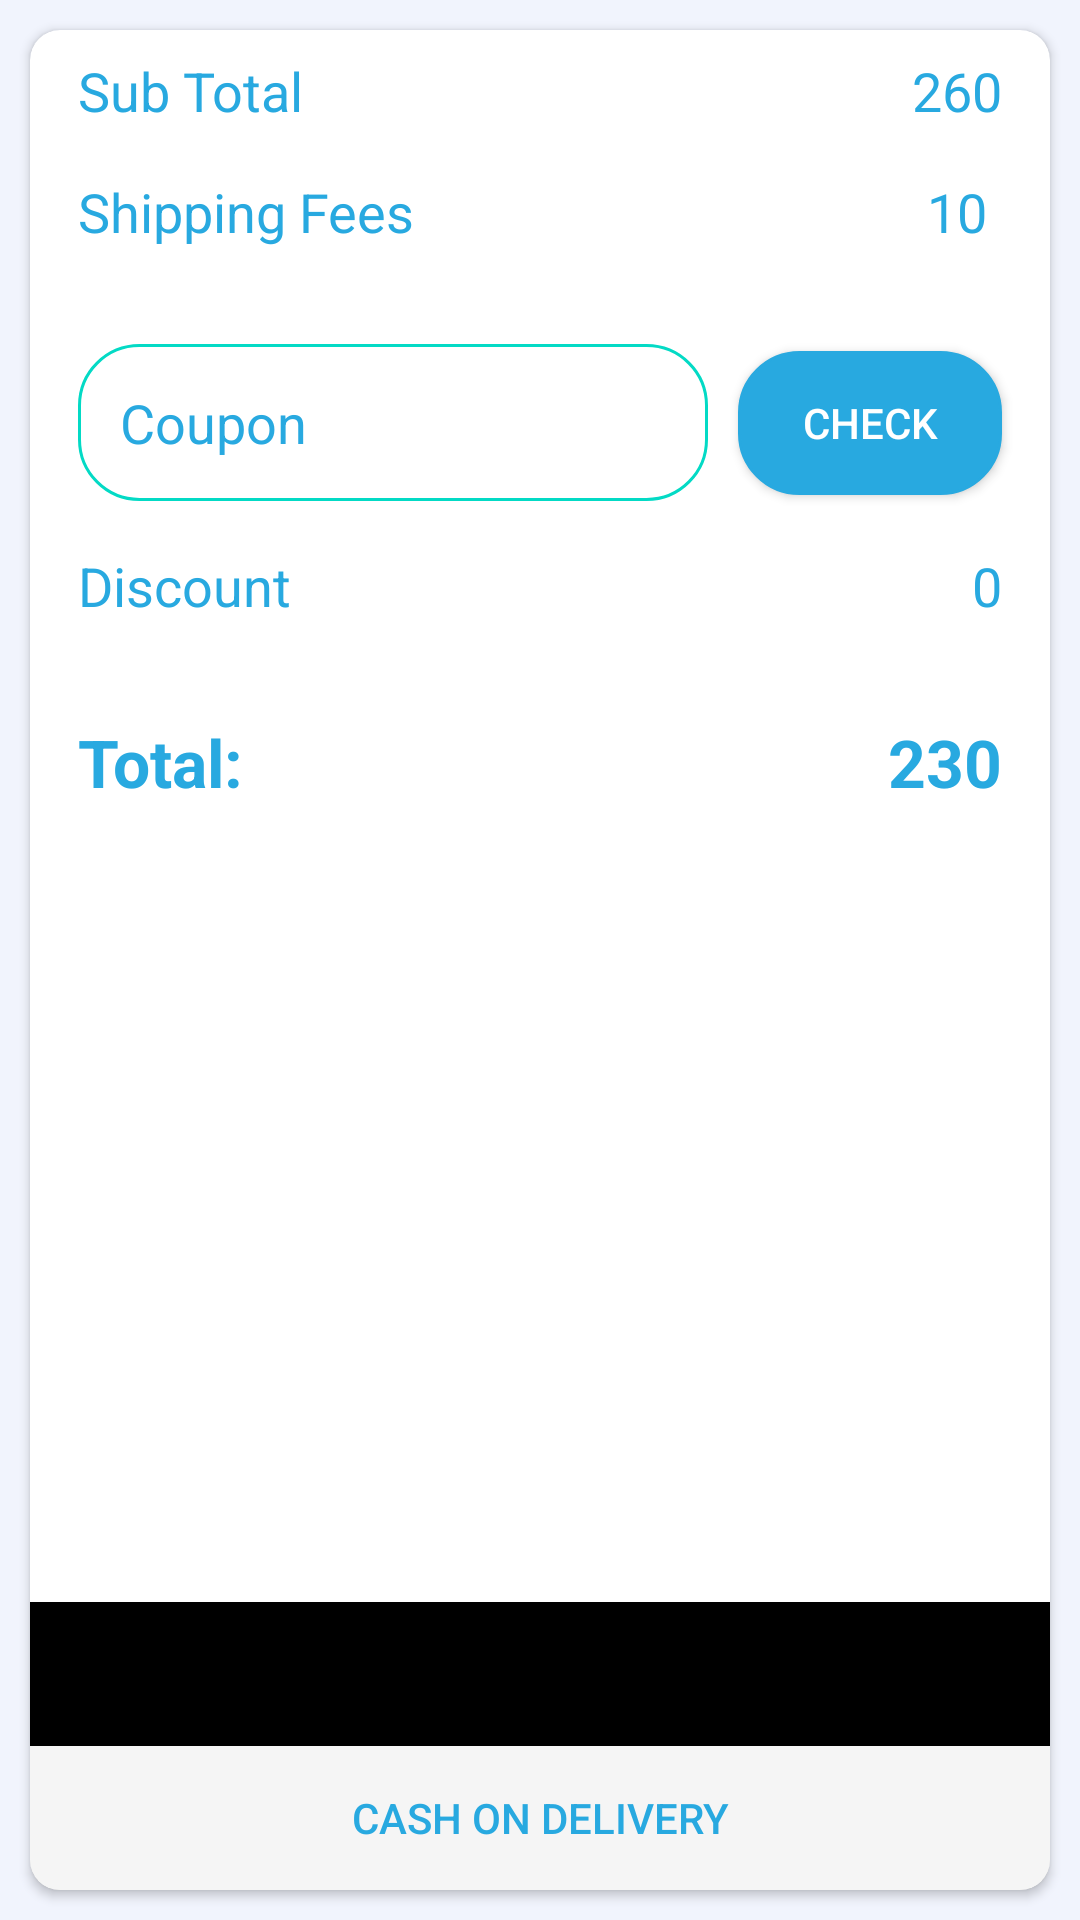

Android layout source for this screen:
<!-- AndroidManifest.xml: application theme Theme.GoCart -->
<!-- res/layout/confirm_payment_fragment.xml -->
<?xml version="1.0" encoding="utf-8"?>
<androidx.constraintlayout.widget.ConstraintLayout xmlns:android="http://schemas.android.com/apk/res/android"
    xmlns:app="http://schemas.android.com/apk/res-auto"
    xmlns:tools="http://schemas.android.com/tools"
    android:layout_width="match_parent"
    android:layout_height="match_parent"
    android:background="@color/first"
    tools:context=".ui.checkout.ConfirmPaymentFragment">


    <androidx.cardview.widget.CardView
        android:layout_width="match_parent"
        android:layout_height="match_parent"
        app:layout_constraintBottom_toBottomOf="parent"
        app:layout_constraintEnd_toEndOf="parent"
        app:layout_constraintStart_toStartOf="parent"
        app:layout_constraintTop_toTopOf="parent"
        android:layout_margin="10dp"
        app:cardCornerRadius="10dp">

        <androidx.constraintlayout.widget.ConstraintLayout
            android:layout_width="match_parent"
            android:layout_height="match_parent">


            <TextView
                android:id="@+id/textView7"
                android:layout_width="wrap_content"
                android:layout_height="wrap_content"
                android:layout_marginStart="16dp"
                android:layout_marginTop="8dp"
                android:text="@string/sub_total"
                android:textColor="@color/fourth"
                android:textSize="18sp"
                app:layout_constraintStart_toStartOf="parent"
                app:layout_constraintTop_toTopOf="parent" />

            <TextView
                android:id="@+id/subTotalId"
                android:layout_width="wrap_content"
                android:layout_height="wrap_content"
                android:layout_marginTop="8dp"
                android:layout_marginEnd="16dp"
                android:text="260"
                android:textColor="@color/fourth"
                android:textSize="18sp"
                app:layout_constraintEnd_toEndOf="parent"
                app:layout_constraintTop_toTopOf="parent" />

            <TextView
                android:id="@+id/textView10"
                android:layout_width="wrap_content"
                android:layout_height="wrap_content"
                android:layout_marginTop="16dp"
                android:text="@string/shipping_fees"
                android:textColor="@color/fourth"
                android:textSize="18sp"
                app:layout_constraintStart_toStartOf="@+id/textView7"
                app:layout_constraintTop_toBottomOf="@+id/textView7" />

            <TextView
                android:id="@+id/shippingFee"
                android:layout_width="wrap_content"
                android:layout_height="wrap_content"
                android:layout_marginTop="16dp"
                android:text="10"
                android:textColor="@color/fourth"
                android:textSize="18sp"
                app:layout_constraintEnd_toEndOf="@+id/subTotalId"
                app:layout_constraintStart_toStartOf="@+id/subTotalId"
                app:layout_constraintTop_toBottomOf="@+id/subTotalId" />

            <EditText
                android:id="@+id/discountEt"
                android:layout_width="wrap_content"
                android:layout_height="wrap_content"
                android:layout_marginTop="32dp"
                android:background="@drawable/edit_round"
                android:ems="10"
                android:hint="@string/coupon"
                android:inputType="textPersonName"
                android:padding="14dp"
                android:textColor="@color/fourth"
                android:textColorHint="@color/fourth"
                app:layout_constraintStart_toStartOf="@+id/textView10"
                app:layout_constraintTop_toBottomOf="@+id/textView10" />

            <androidx.appcompat.widget.AppCompatButton
                android:id="@+id/discountBtn"
                android:layout_width="wrap_content"
                android:layout_height="wrap_content"
                android:layout_marginEnd="16dp"
                android:background="@drawable/button_round"
                android:text="@string/check"
                android:textColor="@color/white"
                app:layout_constraintBottom_toBottomOf="@+id/discountEt"
                app:layout_constraintEnd_toEndOf="parent"
                app:layout_constraintTop_toTopOf="@+id/discountEt" />

            <TextView
                android:id="@+id/textView13"
                android:layout_width="wrap_content"
                android:layout_height="wrap_content"
                android:layout_marginTop="16dp"
                android:text="@string/discount"
                android:textColor="@color/fourth"
                android:textSize="18sp"
                app:layout_constraintStart_toStartOf="@+id/discountEt"
                app:layout_constraintTop_toBottomOf="@+id/discountEt" />

            <TextView
                android:id="@+id/discountTv"
                android:layout_width="wrap_content"
                android:layout_height="wrap_content"
                android:layout_marginEnd="16dp"
                android:text="0"
                android:textColor="@color/fourth"
                android:textSize="18sp"
                app:layout_constraintBottom_toBottomOf="@+id/textView13"
                app:layout_constraintEnd_toEndOf="parent"
                app:layout_constraintTop_toTopOf="@+id/textView13" />

            <TextView
                android:id="@+id/textView16"
                android:layout_width="wrap_content"
                android:layout_height="wrap_content"
                android:layout_marginTop="32dp"
                android:text="@string/total"
                android:textColor="@color/fourth"
                android:textSize="22sp"
                android:textStyle="bold"
                app:layout_constraintStart_toStartOf="@+id/textView13"
                app:layout_constraintTop_toBottomOf="@+id/textView13" />

            <TextView
                android:id="@+id/grandTotalId"
                android:layout_width="wrap_content"
                android:layout_height="wrap_content"
                android:layout_marginEnd="16dp"
                android:text="230"
                android:textColor="@color/fourth"
                android:textSize="22sp"
                android:textStyle="bold"
                app:layout_constraintBottom_toBottomOf="@+id/textView16"
                app:layout_constraintEnd_toEndOf="parent"
                app:layout_constraintTop_toTopOf="@+id/textView16" />

            <TextView
                android:id="@+id/grandTotalPaymentiD"
                android:layout_width="wrap_content"
                android:layout_height="wrap_content"
                android:layout_marginEnd="16dp"
                android:text="230"
                android:textColor="@color/fourth"
                android:textSize="22sp"
                android:textStyle="bold"
                android:visibility="gone"
                app:layout_constraintBottom_toBottomOf="@+id/textView16"
                app:layout_constraintEnd_toEndOf="parent"
                app:layout_constraintTop_toTopOf="@+id/textView16" />

            <include
                android:id="@+id/googlePayButton"
                layout="@layout/buy_with_googlepay_button"
                android:layout_width="match_parent"
                android:layout_height="@dimen/buy_button_height"
                android:visibility="visible"
                app:layout_constraintBottom_toTopOf="@+id/cashOnDelBtn"
                app:layout_constraintEnd_toEndOf="parent"
                app:layout_constraintStart_toStartOf="parent" />

            <androidx.appcompat.widget.AppCompatButton
                android:id="@+id/cashOnDelBtn"
                android:layout_width="0dp"
                android:layout_height="wrap_content"
                android:text="@string/cash_on_delivery"
                android:background="@color/second"
                android:textColor="@color/fourth"
                app:layout_constraintBottom_toBottomOf="parent"
                app:layout_constraintEnd_toEndOf="parent"
                app:layout_constraintStart_toStartOf="parent" />

        </androidx.constraintlayout.widget.ConstraintLayout>


    </androidx.cardview.widget.CardView>



</androidx.constraintlayout.widget.ConstraintLayout>
<!-- res/layout/buy_with_googlepay_button.xml (included above) -->
<?xml version="1.0" encoding="utf-8"?>
<RelativeLayout xmlns:android="http://schemas.android.com/apk/res/android"
    android:layout_width="match_parent"
    android:layout_height="48sp"
    android:background="@color/black"
    android:clickable="true"
    android:contentDescription="@string/buy_with_googlepay_button_content_description"
    android:focusable="true"
    android:padding="2sp">

    <LinearLayout
        android:layout_width="match_parent"
        android:layout_height="match_parent"
        android:duplicateParentState="true"
        android:gravity="center_vertical"
        android:orientation="vertical"
        android:weightSum="2">

        <ImageView
            android:layout_width="match_parent"
            android:layout_height="0dp"
            android:layout_weight="1"
            android:duplicateParentState="true"
            android:scaleType="fitCenter"
            android:src="@drawable/buy_with_googlepay_button_content" />
    </LinearLayout>

    <ImageView
        android:layout_width="match_parent"
        android:layout_height="match_parent"
        android:duplicateParentState="true"
        android:scaleType="fitXY"
        android:src="@drawable/googlepay_button_overlay" />
</RelativeLayout>
<!-- resources referenced by this layout -->
<resources>
  <color name="black">#FF000000</color>
      //OUR COLORS
  <color name="first">#f1f4fd</color>
  <color name="fourth">#28a9e0</color>
  <color name="second">#f5f5f5</color>
  <color name="white">#FFFFFFFF</color>
  <dimen name="buy_button_height">48dp</dimen>
  <!-- drawable button_round (drawable-v24) -->
  <?xml version="1.0" encoding="utf-8"?>
  <selector xmlns:android="http://schemas.android.com/apk/res/android" >
  <item android:state_pressed="true" >
      <shape android:shape="rectangle"  >
          <corners android:radius="20dip" />
          <stroke android:width="1dip" android:color="@color/fourth" />
          <gradient android:angle="-90" android:startColor="@color/fourth" android:endColor="@color/fourth"  />
      </shape>
  </item>
  <item android:state_focused="true">
      <shape android:shape="rectangle"  >
          <corners android:radius="20dip" />
          <stroke android:width="1dip" android:color="@color/fourth" />
          <solid android:color="@color/fourth"/>
      </shape>
  </item>
  <item >
      <shape android:shape="rectangle"  >
          <corners android:radius="20dip" />
          <stroke android:width="1dip" android:color="@color/fourth" />
          <gradient android:angle="-90" android:startColor="@color/fourth" android:endColor="@color/fourth" />
      </shape>
  </item>
  </selector>
  <!-- drawable edit_round (drawable-v24) -->
  <?xml version="1.0" encoding="utf-8"?>
  <selector xmlns:android="http://schemas.android.com/apk/res/android">
  
      <item android:state_enabled="true" android:state_focused="true">
          <shape android:shape="rectangle">
              <solid android:color="#FFFFFF"/>
              <corners android:radius="20dp"/>
              <stroke android:color="#65CDD8" android:width="1dp"/>
          </shape>
      </item>
  
      <item android:state_enabled="true">
          <shape android:shape="rectangle">
              <solid android:color="#FFFFFF"/>
              <corners android:radius="20dp"/>
              <stroke android:color="@color/teal_200" android:width="1dp"/>
          </shape>
      </item>
  
  </selector>
  <string name="cash_on_delivery">Cash On Delivery</string>
  <string name="check">Check</string>
  <string name="coupon">Coupon</string>
  <string name="discount">Discount</string>
  <string name="shipping_fees">Shipping Fees</string>
  <string name="sub_total">Sub Total</string>
  <string name="total">Total: </string>
  <style name="Theme.GoCart" parent="Theme.MaterialComponents.DayNight.NoActionBar">
          
          <item name="colorPrimary">@color/purple_500</item>
          <item name="colorPrimaryVariant">@color/fourth</item>
          <item name="colorOnPrimary">@color/white</item>
          
          <item name="colorSecondary">@color/teal_200</item>
          <item name="colorSecondaryVariant">@color/teal_700</item>
          <item name="colorOnSecondary">@color/black</item>
          <item name="homeAsUpIndicator">@drawable/ic_arrow_back</item>
          
          <item name="android:statusBarColor" tools:targetApi="l">?attr/colorPrimaryVariant</item>
          
      </style>
  <color name="teal_200">#FF03DAC5</color>
  <color name="purple_500">#FF6200EE</color>
  <color name="teal_700">#FF018786</color>
</resources>
